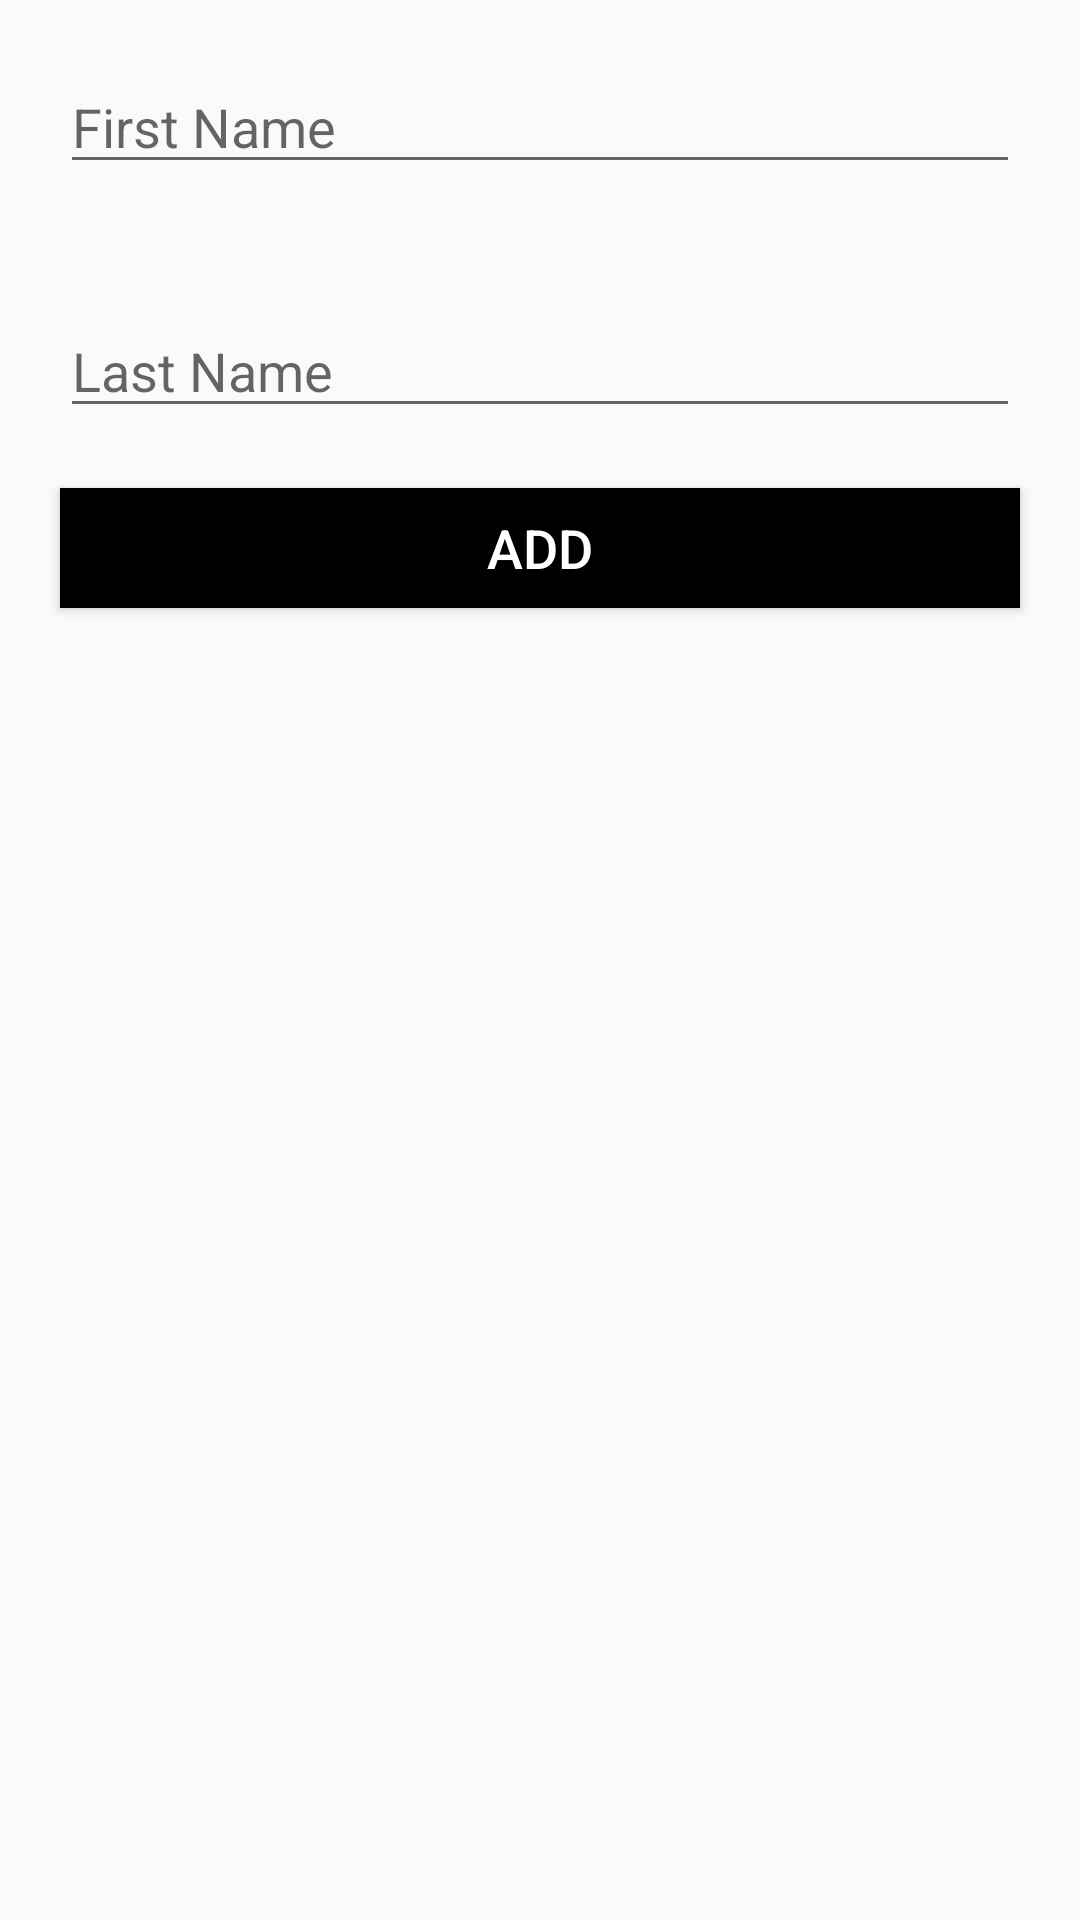

Reconstruct the res/layout file that produces this screen, plus the resources it refers to.
<!-- AndroidManifest.xml: application theme Theme.SYNRGYChallenge4 -->
<!-- res/layout/activity_add.xml -->
<?xml version="1.0" encoding="utf-8"?>
<androidx.constraintlayout.widget.ConstraintLayout xmlns:android="http://schemas.android.com/apk/res/android"
    xmlns:app="http://schemas.android.com/apk/res-auto"
    xmlns:tools="http://schemas.android.com/tools"
    android:layout_width="match_parent"
    android:layout_height="match_parent"
    tools:context=".crud.AddActivity">

    <androidx.appcompat.widget.AppCompatEditText
        android:id="@+id/edittext_first_name"
        android:layout_width="match_parent"
        android:layout_height="wrap_content"
        android:layout_gravity="center"
        android:foregroundGravity="center"
        android:hint="First Name"
        android:layout_margin="20dp"
        app:layout_constraintBottom_toTopOf="@id/edittext_last_name"
        app:layout_constraintEnd_toEndOf="parent"
        app:layout_constraintHorizontal_bias="0.0"
        app:layout_constraintStart_toStartOf="parent"
        app:layout_constraintTop_toTopOf="parent"
        app:layout_constraintVertical_bias="0.5" />

    <androidx.appcompat.widget.AppCompatEditText
        android:id="@+id/edittext_last_name"
        android:layout_width="match_parent"
        android:layout_height="wrap_content"
        android:hint="Last Name"
        android:layout_margin="20dp"
        app:layout_constraintTop_toBottomOf="@id/edittext_first_name"
        app:layout_constraintStart_toStartOf="parent"
        app:layout_constraintEnd_toEndOf="parent"
        app:layout_constraintBottom_toTopOf="@id/button_add_or_update_user"
        />

    <androidx.appcompat.widget.AppCompatButton
        android:id="@+id/button_add_or_update_user"
        android:layout_width="match_parent"
        android:layout_height="40dp"
        android:text="Add"
        android:textSize="18sp"
        android:layout_marginTop="5dp"
        android:gravity="center"
        android:background="@color/black"
        android:textColor="@color/white"
        android:layout_margin="20dp"
        app:layout_constraintTop_toBottomOf="@id/edittext_last_name"
        app:layout_constraintStart_toStartOf="parent"
        app:layout_constraintEnd_toEndOf="parent"
        />
</androidx.constraintlayout.widget.ConstraintLayout>
<!-- resources referenced by this layout -->
<resources>
  <style name="Theme.SYNRGYChallenge4" parent="Base.Theme.SYNRGYChallenge4" />
  <style name="Base.Theme.SYNRGYChallenge4" parent="Theme.AppCompat.DayNight.DarkActionBar">
  
          
          
      </style>
  <!-- not gathered from this repository: default colours our renderer supplied (Android Studio template values) -->
  <color name="black">#FF000000</color>
  <color name="white">#FFFFFFFF</color>
</resources>
